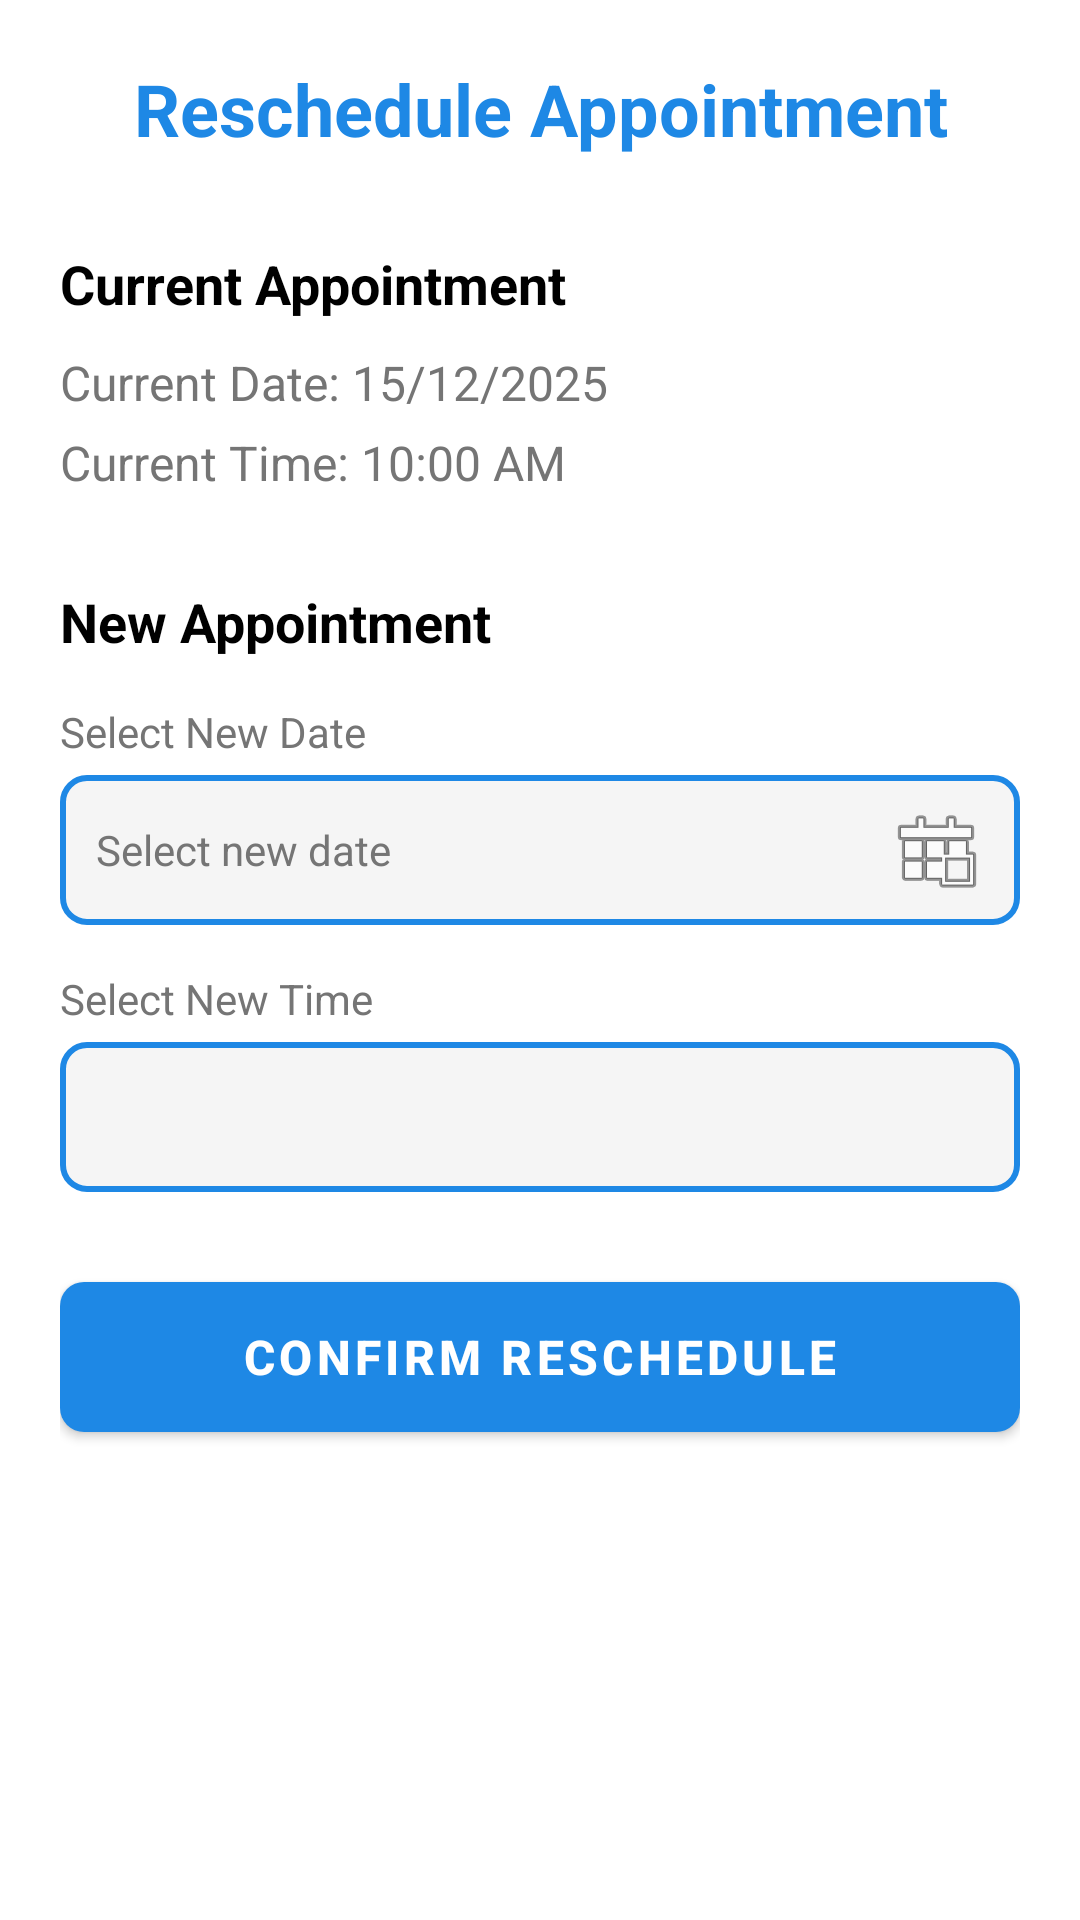

Layout XML and referenced resources for this Android screen:
<!-- AndroidManifest.xml: activity theme Theme.Dental -->
<!-- res/layout/activity_reschedule_appointment.xml -->
<?xml version="1.0" encoding="utf-8"?>
<ScrollView xmlns:android="http://schemas.android.com/apk/res/android"
    android:layout_width="match_parent"
    android:layout_height="match_parent"
    android:background="@color/white"
    android:fillViewport="true">

    <LinearLayout
        android:layout_width="match_parent"
        android:layout_height="wrap_content"
        android:orientation="vertical"
        android:padding="20dp">

        <TextView
            android:layout_width="match_parent"
            android:layout_height="wrap_content"
            android:text="Reschedule Appointment"
            android:textSize="24sp"
            android:textStyle="bold"
            android:textColor="@color/primary_dental_blue"
            android:gravity="center"
            android:layout_marginBottom="30dp" />

        <TextView
            android:layout_width="wrap_content"
            android:layout_height="wrap_content"
            android:text="Current Appointment"
            android:textSize="18sp"
            android:textStyle="bold"
            android:textColor="@color/black"
            android:layout_marginBottom="10dp" />

        <TextView
            android:id="@+id/current_date_text"
            android:layout_width="wrap_content"
            android:layout_height="wrap_content"
            android:text="Current Date: 15/12/2025"
            android:textSize="16sp"
            android:textColor="@color/dental_gray"
            android:layout_marginBottom="5dp" />

        <TextView
            android:id="@+id/current_time_text"
            android:layout_width="wrap_content"
            android:layout_height="wrap_content"
            android:text="Current Time: 10:00 AM"
            android:textSize="16sp"
            android:textColor="@color/dental_gray"
            android:layout_marginBottom="30dp" />

        <TextView
            android:layout_width="wrap_content"
            android:layout_height="wrap_content"
            android:text="New Appointment"
            android:textSize="18sp"
            android:textStyle="bold"
            android:textColor="@color/black"
            android:layout_marginBottom="15dp" />

        <TextView
            android:layout_width="wrap_content"
            android:layout_height="wrap_content"
            android:text="Select New Date"
            android:textSize="14sp"
            android:textColor="@color/dental_gray"
            android:layout_marginBottom="5dp" />

        <EditText
            android:id="@+id/new_date_input"
            android:layout_width="match_parent"
            android:layout_height="50dp"
            android:hint="Select new date"
            android:inputType="none"
            android:focusable="false"
            android:padding="12dp"
            android:background="@drawable/login_input_bg"
            android:textColor="@color/black"
            android:textColorHint="@color/dental_gray"
            android:layout_marginBottom="15dp"
            android:drawableEnd="@android:drawable/ic_menu_today"
            android:textSize="14sp" />

        <TextView
            android:layout_width="wrap_content"
            android:layout_height="wrap_content"
            android:text="Select New Time"
            android:textSize="14sp"
            android:textColor="@color/dental_gray"
            android:layout_marginBottom="5dp" />

        <Spinner
            android:id="@+id/new_time_spinner"
            android:layout_width="match_parent"
            android:layout_height="50dp"
            android:background="@drawable/login_input_bg"
            android:padding="12dp"
            android:layout_marginBottom="30dp" />

        <Button
            android:id="@+id/reschedule_button"
            android:layout_width="match_parent"
            android:layout_height="50dp"
            android:text="CONFIRM RESCHEDULE"
            android:textSize="16sp"
            android:textStyle="bold"
            android:textColor="@color/white"
            android:background="@drawable/login_button_bg"
            android:elevation="4dp" />

    </LinearLayout>
</ScrollView>
<!-- resources referenced by this layout -->
<resources>
  <color name="black">#FF000000</color>
  <color name="dental_gray">#FF757575</color>
  <color name="primary_dental_blue">#FF1E88E5</color>
  <color name="white">#FFFFFFFF</color>
  <!-- drawable login_button_bg (drawable) -->
  <?xml version="1.0" encoding="utf-8"?>
  <shape xmlns:android="http://schemas.android.com/apk/res/android"
      android:shape="rectangle">
      <corners android:radius="8dp" />
      <gradient
          android:type="linear"
          android:angle="90"
          android:startColor="@color/primary_dental_blue"
          android:endColor="@color/primary_dark_blue" />
  </shape>
  <!-- drawable login_input_bg (drawable) -->
  <?xml version="1.0" encoding="utf-8"?>
  <shape xmlns:android="http://schemas.android.com/apk/res/android"
      android:shape="rectangle">
      <corners android:radius="8dp" />
      <stroke
          android:width="2dp"
          android:color="@color/primary_dental_blue" />
      <solid android:color="#FFF5F5F5" />
  </shape>
  <style name="Theme.Dental" parent="Theme.MaterialComponents.Light.DarkActionBar">
          <item name="colorPrimary">@color/primary_dental_blue</item>
          <item name="colorPrimaryDark">@color/primary_dark_blue</item>
          <item name="colorAccent">@color/accent_dental_cyan</item>
          <item name="android:textColorPrimary">@color/white</item>
          <item name="actionBarStyle">@style/CustomActionBarStyle</item>
          <item name="android:windowBackground">@drawable/common_background</item>
      </style>
  <color name="primary_dark_blue">#FF1565C0</color>
  <color name="accent_dental_cyan">#FF00BCD4</color>
  <style name="CustomActionBarStyle" parent="Widget.AppCompat.ActionBar">
          <item name="background">@color/primary_dental_blue</item>
          <item name="titleTextStyle">@style/CustomActionBarTitleText</item>
      </style>
  <!-- drawable common_background (drawable) -->
  <?xml version="1.0" encoding="utf-8"?>
  <shape xmlns:android="http://schemas.android.com/apk/res/android"
      android:shape="rectangle">
      <gradient
          android:angle="135"
          android:startColor="#F5F7FA"
          android:endColor="#E8F0FE"
          android:type="linear" />
  </shape>
  <style name="CustomActionBarTitleText" parent="TextAppearance.AppCompat.Widget.ActionBar.Title">
          <item name="android:textColor">@color/white</item>
          <item name="android:textSize">20sp</item>
      </style>
</resources>
